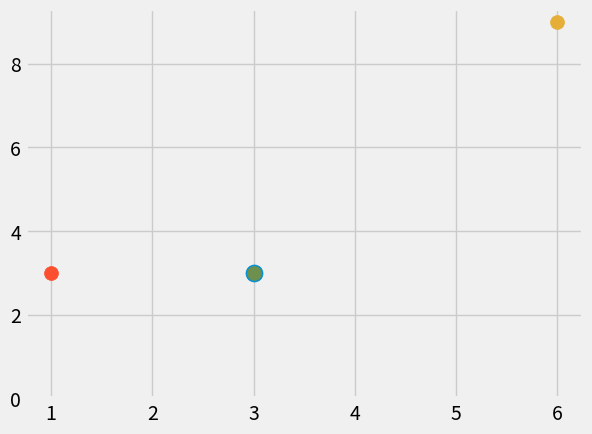

This chart was generated by the following Python code:
import numpy as np
from math import sqrt
import matplotlib.pyplot as plt
from matplotlib import style
import warnings
from collections import Counter
style.use("fivethirtyeight")
print( -2**2)
print( 0**2)
print( -2**2+ 0**2)
test= sqrt((1-3)**2 +(3-3)**2)
print( test)
print( sqrt(4))
# print( -2 * -2 *-2)
def EucDist(plot, goalplot):
    euclidian= sqrt((plot[0]-goalplot[0])**2 +(plot[1]-goalplot[1])**2)
    print(euclidian)
    plt.scatter(plot[0],plot[1], s=100)

plot= [1,3]
goalplot= [3,3]
plot2= [6,9]
plt.scatter(goalplot[0],goalplot[1], s=150)
EucDist(plot,goalplot)
# plot2= [5,7]

EucDist(plot2,goalplot)

EucDist(goalplot,goalplot)
plt.ylim(ymin=0)
# plt.set_xlim(xmin=0)
plt.show()

#De olika värdena i vår datasett
# dataset = {'k': [[1,2],[2,3],[3,1]],'g': [[3,2],[6,3],[4,1]],  'r': [[6,5],[7,7],[8,6]]}
# #Ålder inkomst
# dataset = {'Hus': [[35,35],[37,37],[42,32],[60,34],[63,36],[61,35],[65,22],[76,16]],
# 'Hyresrätt': [[23,12],[26,33],[28,20],[19,6],[97,9]],
# 'Bostadsrätt': [[57,45],[24,28],[26,30]],
#   'Radhus': [[37,21],[45,47],[32,42],[55,24],[61,25]]}
# #Länka rubrikerna med värden

# #Nytt värde
# new_features = [50,36]
# #Funkttionen för att räkna ut närmsta grannen, skickar in data, prediction och antalet grannar som ska kollas
# def k_nearest_neighbors(data, predict, k =3):
#     if len(data) >= k: #om datan är mindre än antalet grannar man ska leta på så ge en varning
#         warnings.warn('K is set to a value less then the total warning groups!')
#     distances = []
#     for group in data:
#         for features in data[group]:
#             euclidian_distance= np.linalg.norm(np.array(features)-np.array(predict)) #Använder numpys funktion fär att räkna ut Euklides avstånd snabbare
#             distances.append([euclidian_distance,group]) #Skapar avståndet och värden i en array
#     votes=[i[1] for i in sorted(distances) [:k]]  #Tittar på de tre lägsta avstånden (mellan prdict och de befintliga feuturarna)
#     print(Counter(votes).most_common(1)) #Skriver ut de vanligaste och hur många av k som 'tyckte' det
#     votes_result = Counter(votes).most_common(1)[0][0]    #Här plockar vi bara ut vilken kategori som 'vann'
#     return votes_result

# result= k_nearest_neighbors(dataset,new_features, k=8)
# colors= {'Hus':'r','Hyresrätt': 'g',  'Bostadsrätt':'k',  'Radhus':'b'}
# print(result+" är gruppen Knearest tycker featuren tillhör")
# #Samma fast som oneliner
# [[plt.scatter(ii[0], ii[1],s=11,color=colors[i]) for ii in dataset[i]] for i in dataset]
# #ritar ut nya objektet featuren
# plt.scatter(new_features[0], new_features[1], s=100)
# window = plt.get_current_fig_manager().window
# screen_x, screen_y = window.wm_maxsize()
# plt.ylabel("Inkomst")
# plt.xlabel("Ålder")
# plt.show()